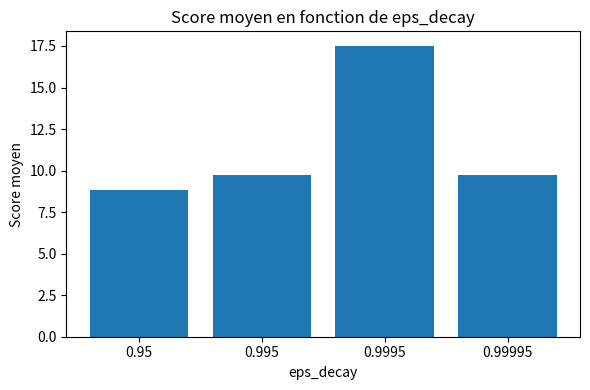

Reproduce this figure in Python.
import matplotlib.pyplot as plt

# Tes 4 valeurs
values = [8.858865, 9.74003, 17.50607, 9.715845]

# Labels (optionnels)
labels = ['0.95', '0.995', '0.9995', '0.99995']

plt.figure(figsize=(6, 4))
plt.bar(labels, values)

plt.xlabel("eps_decay")
plt.ylabel("Score moyen")
plt.title("Score moyen en fonction de eps_decay")

plt.tight_layout()
plt.show()
